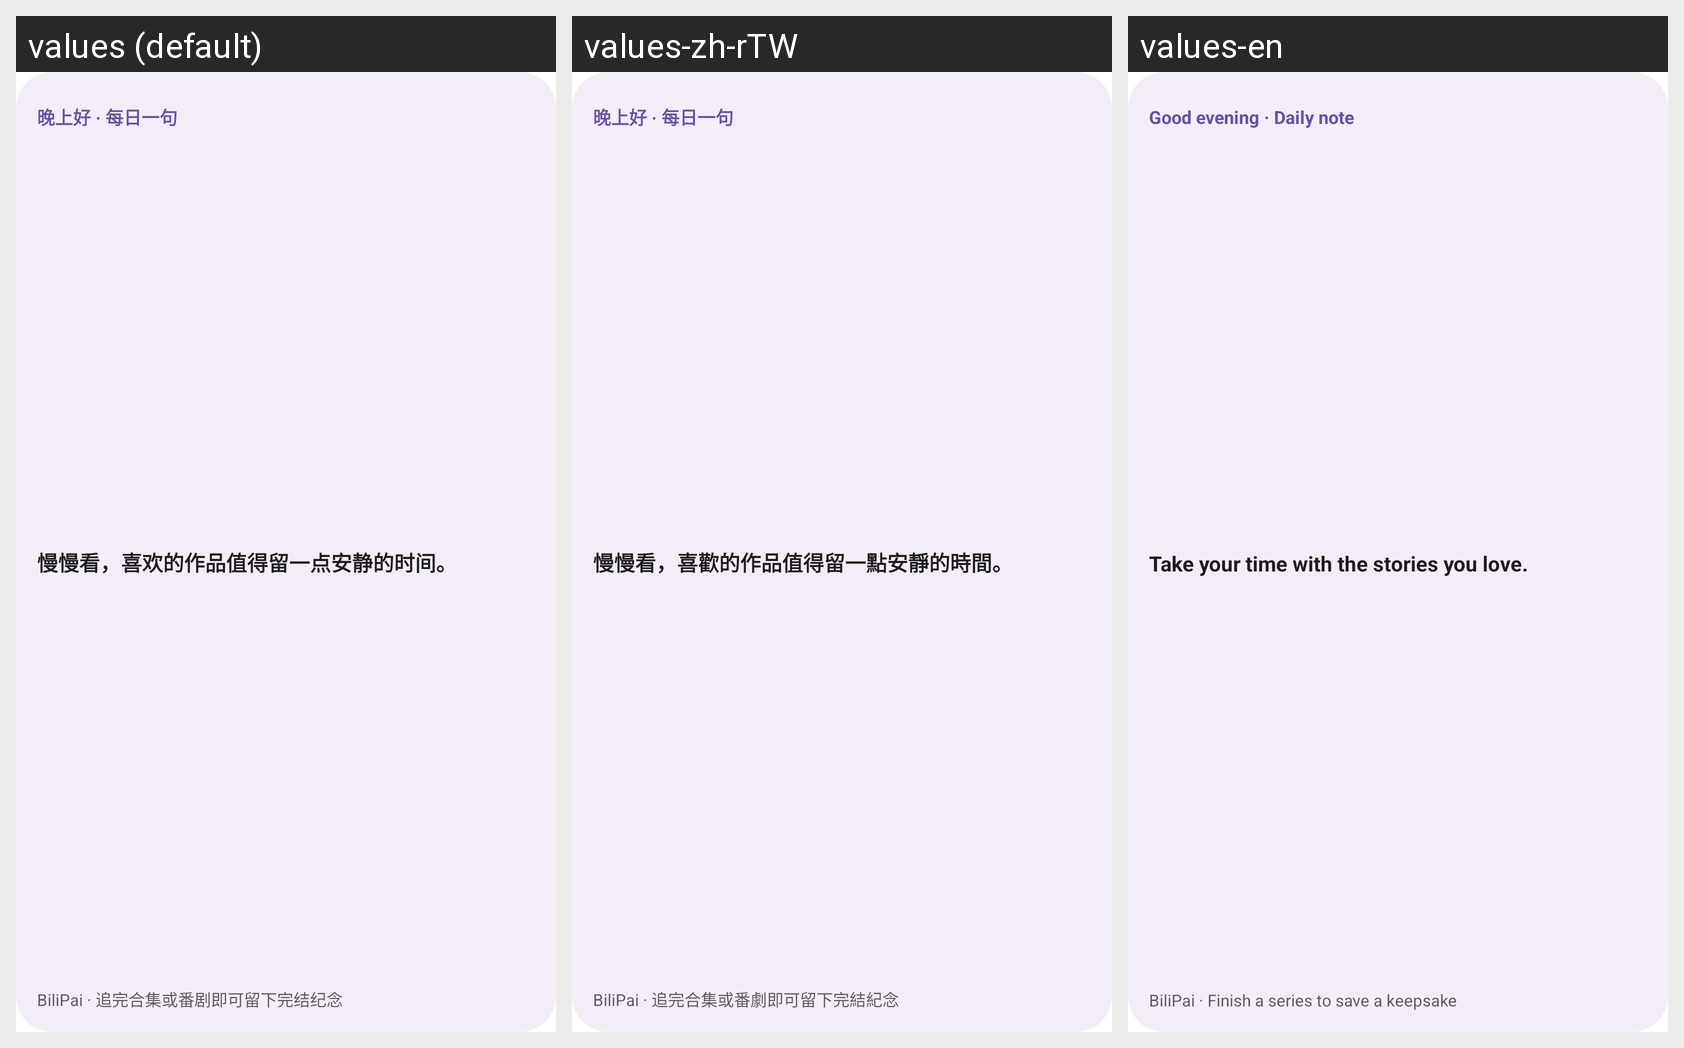

Translations of the strings shown on this Android screen, per locale in the grid:
Android screen res/layout/widget_keepsake_mood.xml rendered under 3 locales, left to right: values (default), values-zh-rTW, values-en. Device: Nexus 5 (rendered at 1080×1920; each locale shown at half size, 540×960, under a caption strip naming it); theme Theme.PureBiliBili.
Strings drawn on this screen, with the default value and each locale's value (text and hints the layout hard-codes, and strings that could not be matched under every locale, appear in the picture but are not listed):

keepsake_widget_default_greeting
  values: 晚上好 · 每日一句
  values-zh-rTW: 晚上好 · 每日一句
  values-en: Good evening · Daily note

keepsake_widget_default_body
  values: 慢慢看，喜欢的作品值得留一点安静的时间。
  values-zh-rTW: 慢慢看，喜歡的作品值得留一點安靜的時間。
  values-en: Take your time with the stories you love.

keepsake_widget_default_footer
  values: BiliPai · 追完合集或番剧即可留下完结纪念
  values-zh-rTW: BiliPai · 追完合集或番劇即可留下完結紀念
  values-en: BiliPai · Finish a series to save a keepsake
